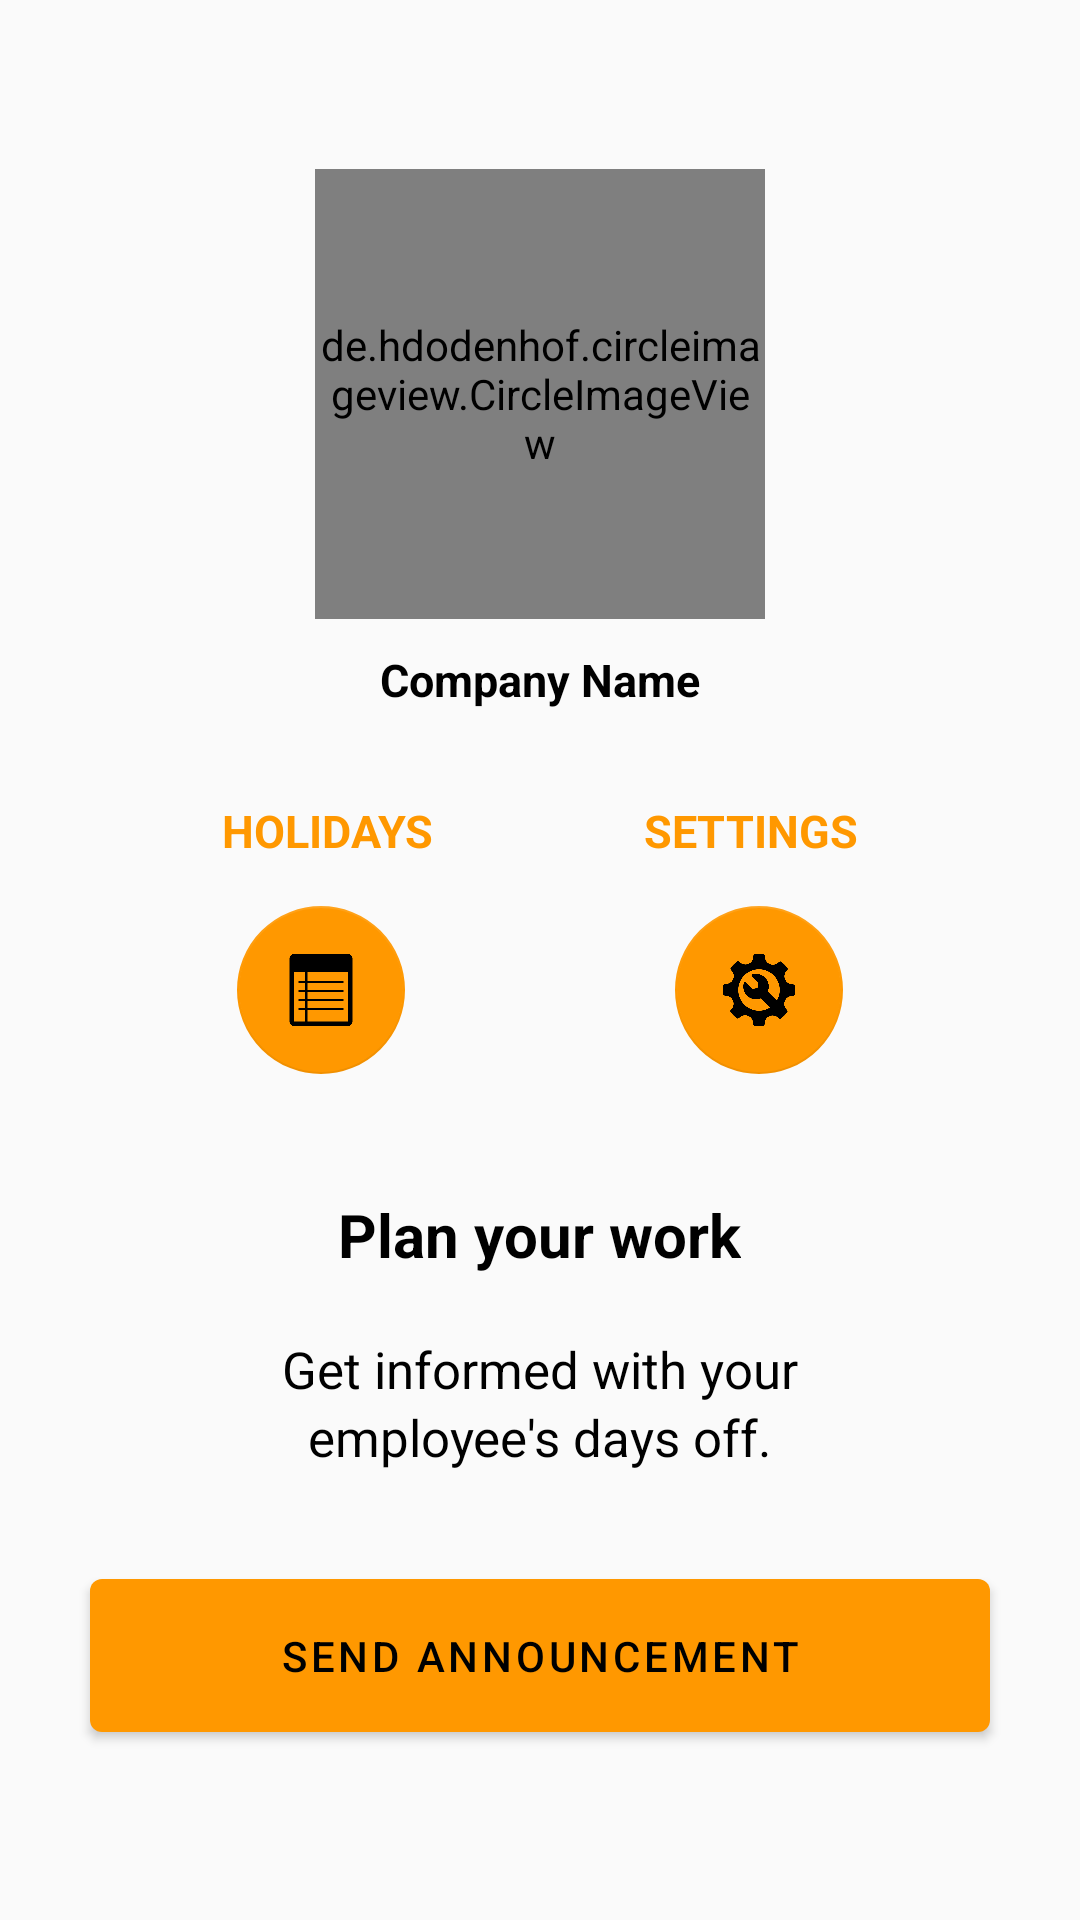

This screen was rendered from an Android layout file. Write that file and the resources it references.
<!-- AndroidManifest.xml: application theme AppTheme -->
<!-- res/layout/fragment_three.xml -->
<?xml version="1.0" encoding="utf-8"?>
<LinearLayout xmlns:android="http://schemas.android.com/apk/res/android"
    android:layout_width="match_parent"
    android:layout_height="match_parent"
    xmlns:app="http://schemas.android.com/apk/res-auto"
    android:orientation="vertical"
    android:gravity="center">

    <LinearLayout
        android:layout_width="match_parent"
        android:layout_height="wrap_content"
        android:gravity="center"
        android:orientation="vertical">

        <de.hdodenhof.circleimageview.CircleImageView
            android:id="@+id/circle_iv_three"
            android:layout_width="150dp"
            android:layout_height="150dp"
            android:src="@drawable/ic_person_black_100dp"
            app:civ_border_width="2dp" />

        <TextView
            android:id="@+id/tv_company_name"
            android:layout_width="wrap_content"
            android:layout_height="wrap_content"
            android:layout_marginTop="10dp"
            android:text="Company Name"
            android:textColor="@color/colorBlack"
            android:textSize="15sp"
            android:textStyle="bold" />

        <LinearLayout
            android:layout_width="match_parent"
            android:layout_height="wrap_content"
            android:layout_marginTop="30dp"
            android:gravity="center"
            android:orientation="horizontal">

            <TextView
                android:id="@+id/tv_holidays"
                android:layout_width="wrap_content"
                android:layout_height="wrap_content"
                android:text="HOLIDAYS"
                android:textColor="#FF9800"
                android:textSize="15sp"
                android:textStyle="bold" />

            <TextView
                android:id="@+id/tv_setting"
                android:layout_width="wrap_content"
                android:layout_height="wrap_content"
                android:layout_marginLeft="70dp"
                android:text="SETTINGS"
                android:textColor="#FF9800"
                android:textSize="15sp"
                android:textStyle="bold" />
        </LinearLayout>

        <LinearLayout
            android:layout_width="match_parent"
            android:layout_height="wrap_content"
            android:layout_marginTop="15dp"
            android:gravity="center"
            android:orientation="horizontal">

            <com.google.android.material.floatingactionbutton.FloatingActionButton
                android:layout_width="wrap_content"
                android:layout_height="wrap_content"
                android:id="@+id/fbtn_holidays"
                style="@style/tint"
                app:elevation="0dp"
                android:src="@drawable/iconfinder_calendar_512"/>

            <com.google.android.material.floatingactionbutton.FloatingActionButton
                android:layout_width="wrap_content"
                android:layout_height="wrap_content"
                android:id="@+id/fbtn_settings"
                style="@style/tint"
                app:elevation="0dp"
                android:layout_marginLeft="90dp"
                android:src="@drawable/setting_512"/>
        </LinearLayout>
        
        <TextView
            android:layout_width="match_parent"
            android:layout_height="10dp" />

        <TextView
            android:layout_width="wrap_content"
            android:layout_height="wrap_content"
            android:id="@+id/tv_plan_your"
            android:text="Plan your work"
            android:textColor="@color/colorBlack"
            android:textStyle="bold"
            android:textSize="20sp"
            android:layout_marginTop="30dp"/>

        <TextView
            android:layout_width="wrap_content"
            android:layout_height="wrap_content"
            android:id="@+id/tv_informed"
            android:text="Get informed with your"
            android:textColor="@color/colorBlack"
            android:layout_marginTop="20dp"
            android:textSize="17sp"/>
        <TextView
            android:layout_width="wrap_content"
            android:layout_height="wrap_content"
            android:id="@+id/tv_informed2"
            android:text="employee's days off."
            android:textColor="@color/colorBlack"
            android:textSize="17sp"/>
        <com.google.android.material.button.MaterialButton
            android:layout_width="match_parent"
            android:layout_height="63dp"
            android:id="@+id/btn_send_announcment"
            android:text="SEND ANNOUNCEMENT"
            android:layout_gravity="center"
            android:theme="@style/Widget.MaterialComponents.Button"
            android:textColor="@color/colorBlack"
            app:backgroundTint="#FF9800"
            app:strokeWidth="0dp"
            app:strokeColor="@color/colorBlack"
            app:cornerRadius="4dp"
            app:rippleColor="@color/colorBlack"
            android:layout_marginTop="30dp"
            android:layout_marginLeft="30dp"
            android:layout_marginRight="30dp"/>


    </LinearLayout>

</LinearLayout>
<!-- resources referenced by this layout -->
<resources>
  <color name="colorBlack">#000000</color>
  <!-- drawable iconfinder_calendar_512: png bitmap (drawable, 3620 bytes) -->
  <!-- drawable setting_512: png bitmap (drawable, 14125 bytes) -->
  <style name="tint" parent="Widget.Design.FloatingActionButton">
      <item name="backgroundTint">#FF9800</item>
      <item name="rippleColor">#000</item>
      <item name="fabSize">normal</item>
  
  </style>
  <style name="AppTheme" parent="Theme.MaterialComponents.Light.NoActionBar.Bridge">
          
          <item name="colorPrimary">@color/colorPrimary</item>
          <item name="colorPrimaryDark">@color/colorPrimaryDark</item>
          <item name="colorAccent">@color/colorAccent</item>
      </style>
  <color name="colorPrimary">#000</color>
  <color name="colorPrimaryDark">#000</color>
  <color name="colorAccent">#000</color>
</resources>
